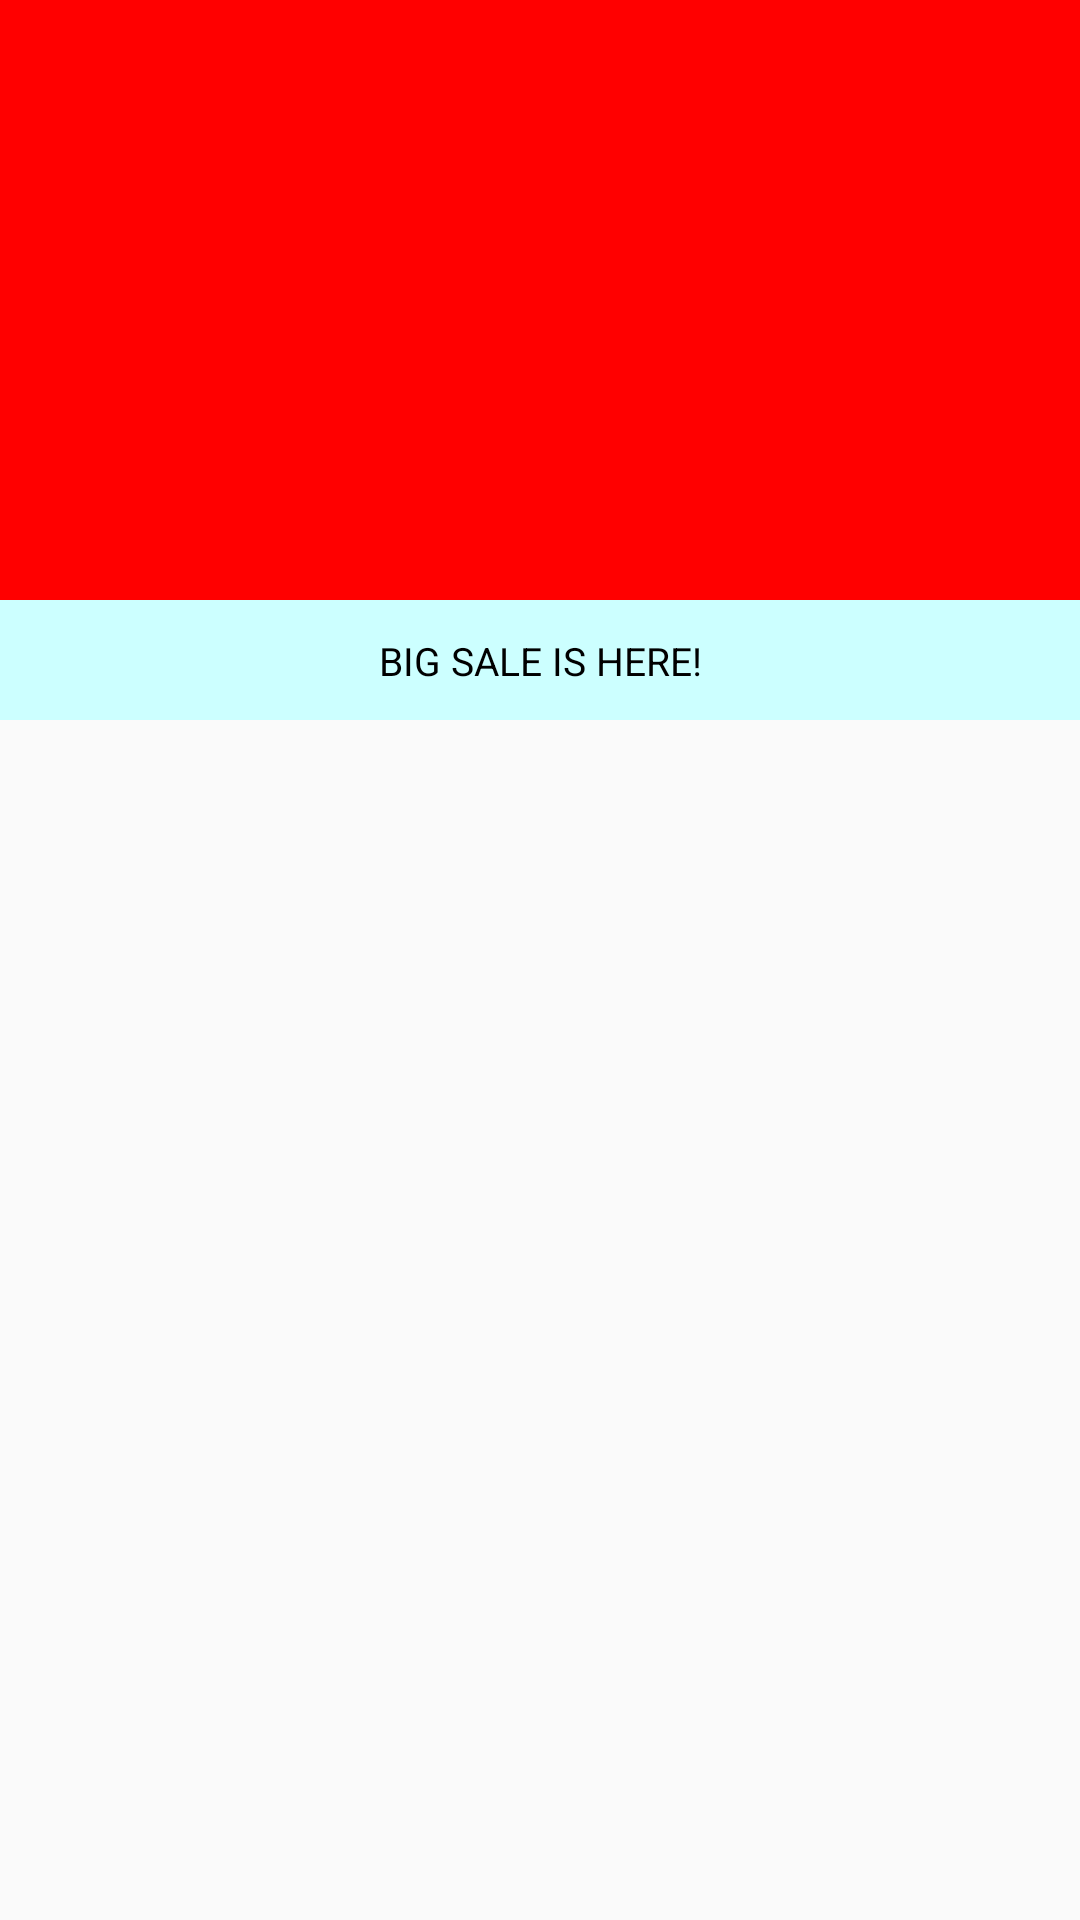

Produce the Android XML layout that renders to this screen, including the resource entries it uses.
<!-- AndroidManifest.xml: activity theme generalnotitle -->
<!-- res/layout/activity_main.xml -->
<?xml version="1.0" encoding="utf-8"?>
<androidx.coordinatorlayout.widget.CoordinatorLayout xmlns:android="http://schemas.android.com/apk/res/android"
    xmlns:app="http://schemas.android.com/apk/res-auto"
    xmlns:tools="http://schemas.android.com/tools"
    android:layout_width="match_parent"
    android:layout_height="match_parent"
    android:fitsSystemWindows="true"
    tools:context=".MainActivity">

    <androidx.recyclerview.widget.RecyclerView
        android:id="@+id/recycler_view"
        android:layout_width="match_parent"
        android:layout_height="match_parent"
        app:layout_behavior="com.google.android.material.appbar.AppBarLayout$ScrollingViewBehavior" />






    <com.google.android.material.appbar.AppBarLayout
        android:id="@+id/appBarLayout"
        android:layout_width="wrap_content"
        android:layout_height="wrap_content"
        android:theme="@style/AppTheme.AppBarOverlay">

        <com.google.android.material.appbar.CollapsingToolbarLayout
            android:id="@+id/collapsing_toolbar"
            android:layout_width="match_parent"
            android:layout_height="match_parent"
            android:fitsSystemWindows="true"
            app:contentScrim="?attr/colorPrimary"
            app:layout_scrollFlags="scroll|exitUntilCollapsed">

            <ImageView
                android:id="@+id/backdrop"
                android:layout_width="match_parent"
                android:layout_height="200dp"
                android:fitsSystemWindows="true"
                android:scaleType="centerCrop"
                android:src="@drawable/utkalnewback"
                app:layout_collapseMode="parallax" />

            <androidx.appcompat.widget.Toolbar
                android:id="@+id/toolbar"
                android:layout_width="match_parent"
                android:layout_height="?attr/actionBarSize"
                app:layout_collapseMode="pin"
                app:titleTextColor="#FFF"
                app:layout_scrollFlags="scroll|enterAlways"
                app:popupTheme="@style/AppTheme.PopupOverlay" />

        </com.google.android.material.appbar.CollapsingToolbarLayout>



        <androidx.constraintlayout.widget.ConstraintLayout
            android:layout_width="match_parent"
            android:layout_height="40dp"
            android:background="#cff"
            android:gravity="center">


            <TextView
                android:id="@+id/textView2"
                android:layout_width="wrap_content"
                android:layout_height="wrap_content"
                android:gravity="center"
                android:text="BIG SALE IS HERE!"
                android:textColor="#000"
                android:textSize="13sp"
                app:layout_constraintBottom_toBottomOf="parent"
                app:layout_constraintEnd_toEndOf="parent"
                app:layout_constraintStart_toStartOf="parent"
                app:layout_constraintTop_toTopOf="parent" />
        </androidx.constraintlayout.widget.ConstraintLayout>





    </com.google.android.material.appbar.AppBarLayout>





</androidx.coordinatorlayout.widget.CoordinatorLayout>
<!-- resources referenced by this layout -->
<resources>
  <style name="AppTheme.AppBarOverlay" />
  <style name="AppTheme.PopupOverlay" />
  <style name="generalnotitle" parent="Theme.AppCompat.Light.NoActionBar">
              <item name="android:windowNoTitle">true</item>
          </style>
</resources>
